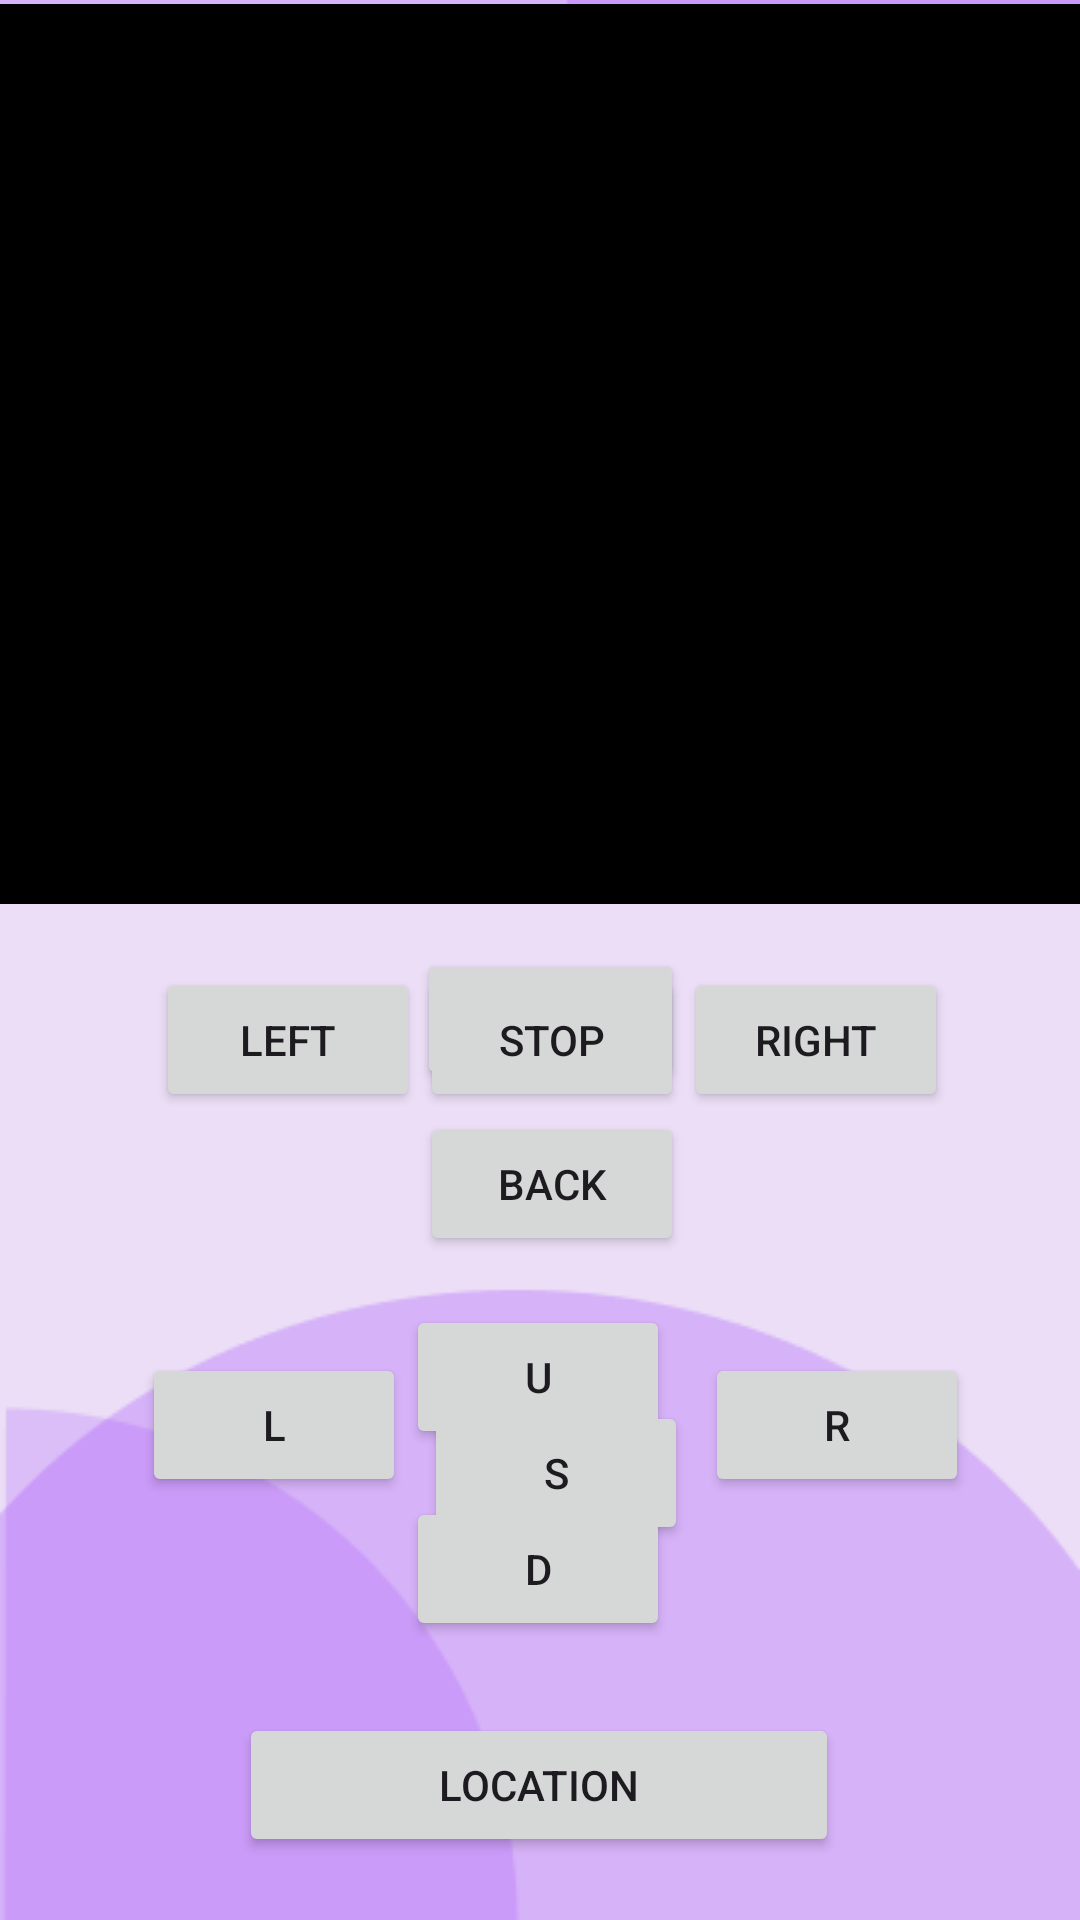

Write the Android layout XML for this screen, with the resource values it uses.
<!-- AndroidManifest.xml: application theme Theme.RCCar -->
<!-- res/layout/activity_main.xml -->
<?xml version="1.0" encoding="utf-8"?>
<androidx.constraintlayout.widget.ConstraintLayout xmlns:android="http://schemas.android.com/apk/res/android"
    xmlns:app="http://schemas.android.com/apk/res-auto"
    xmlns:tools="http://schemas.android.com/tools"
    android:layout_width="match_parent"
    android:layout_height="match_parent"
    android:background="@drawable/background"
    tools:context=".MainActivity">

    <ImageView
        android:id="@+id/videoView"
        android:layout_width="400dp"
        android:layout_height="300dp"
        android:adjustViewBounds="true"
        android:scaleType="fitXY"
        android:background="@color/black"
        app:layout_constraintBottom_toBottomOf="parent"
        app:layout_constraintCircleRadius="10dp"
        app:layout_constraintEnd_toEndOf="parent"
        app:layout_constraintHorizontal_bias="0.454"
        app:layout_constraintStart_toStartOf="parent"
        app:layout_constraintTop_toTopOf="parent"
        app:layout_constraintVertical_bias="0.004" />

    <Button
        android:id="@+id/left"
        android:layout_width="wrap_content"
        android:layout_height="wrap_content"
        android:layout_marginStart="120dp"
        android:text="left"
        app:layout_constraintBottom_toTopOf="@+id/back"
        app:layout_constraintEnd_toStartOf="@+id/stop"
        app:layout_constraintStart_toStartOf="parent" />

    <Button
        android:id="@+id/forward"
        android:layout_width="89dp"
        android:layout_height="47dp"
        android:layout_marginStart="10dp"
        android:layout_marginTop="15dp"
        android:text="Forward"
        android:textSize="11sp"
        app:layout_constraintBottom_toTopOf="@+id/stop"
        app:layout_constraintEnd_toStartOf="@+id/right"
        app:layout_constraintHorizontal_bias="1.0"
        app:layout_constraintStart_toEndOf="@+id/left"
        app:layout_constraintTop_toBottomOf="@+id/videoView"
        app:layout_constraintVertical_bias="0.0" />

    <Button
        android:id="@+id/right"
        android:layout_width="wrap_content"
        android:layout_height="wrap_content"
        android:text="Right"
        app:layout_constraintBottom_toTopOf="@+id/back"
        app:layout_constraintEnd_toEndOf="parent"
        app:layout_constraintHorizontal_bias="0.0"
        app:layout_constraintStart_toEndOf="@+id/stop"
        app:layout_constraintTop_toBottomOf="@+id/forward"
        app:layout_constraintVertical_bias="1.0" />

    <Button
        android:id="@+id/back"
        android:layout_width="wrap_content"
        android:layout_height="wrap_content"
        android:layout_marginEnd="4dp"
        android:text="Back"
        app:layout_constraintBottom_toBottomOf="parent"
        app:layout_constraintEnd_toStartOf="@+id/right"
        app:layout_constraintHorizontal_bias="0.0"
        app:layout_constraintStart_toEndOf="@+id/left"
        app:layout_constraintTop_toBottomOf="@+id/stop"
        app:layout_constraintVertical_bias="0.0" />

    <Button
        android:id="@+id/stop"
        android:layout_width="wrap_content"
        android:layout_height="wrap_content"
        android:layout_marginEnd="200dp"
        android:layout_marginBottom="20dp"
        android:text="Stop"
        app:layout_constraintBottom_toBottomOf="parent"
        app:layout_constraintEnd_toEndOf="parent"
        app:layout_constraintStart_toEndOf="@+id/left"
        app:layout_constraintTop_toTopOf="parent"
        app:layout_constraintVertical_bias="0.564" />

    <Button
        android:id="@+id/location"
        android:layout_width="200dp"
        android:layout_height="wrap_content"
        android:text="Location"
        app:layout_constraintBottom_toBottomOf="parent"
        app:layout_constraintEnd_toEndOf="parent"
        app:layout_constraintHorizontal_bias="0.498"
        app:layout_constraintStart_toStartOf="parent"
        app:layout_constraintTop_toBottomOf="@+id/back"
        app:layout_constraintVertical_bias="0.879" />

    <Button
        android:id="@+id/Up"
        android:layout_width="wrap_content"
        android:layout_height="wrap_content"
        android:text="U"
        app:layout_constraintBottom_toTopOf="@+id/location"
        app:layout_constraintEnd_toEndOf="parent"
        app:layout_constraintHorizontal_bias="0.498"
        app:layout_constraintStart_toStartOf="parent"
        app:layout_constraintTop_toBottomOf="@+id/back"
        app:layout_constraintVertical_bias="0.157" />

    <Button
        android:id="@+id/Left"
        android:layout_width="wrap_content"
        android:layout_height="wrap_content"
        android:text="L"
        app:layout_constraintBottom_toTopOf="@+id/Down"
        app:layout_constraintEnd_toStartOf="@+id/Up"
        app:layout_constraintHorizontal_bias="1.0"
        app:layout_constraintStart_toStartOf="parent" />

    <Button
        android:id="@+id/Down"
        android:layout_width="wrap_content"
        android:layout_height="wrap_content"
        android:layout_marginBottom="24dp"
        android:text="D"
        app:layout_constraintBottom_toTopOf="@+id/location"
        app:layout_constraintEnd_toStartOf="@+id/Right"
        app:layout_constraintHorizontal_bias="0.0"
        app:layout_constraintStart_toEndOf="@+id/Left" />

    <Button
        android:id="@+id/Right"
        android:layout_width="wrap_content"
        android:layout_height="wrap_content"
        android:text="R"
        app:layout_constraintBottom_toTopOf="@+id/Down"
        app:layout_constraintEnd_toEndOf="parent"
        app:layout_constraintHorizontal_bias="0.243"
        app:layout_constraintStart_toEndOf="@+id/Up" />

    <Button
        android:id="@+id/Stop_PT"
        android:layout_width="wrap_content"
        android:layout_height="wrap_content"
        android:text="S"
        app:layout_constraintBottom_toTopOf="@+id/Down"
        app:layout_constraintEnd_toStartOf="@+id/Right"
        app:layout_constraintStart_toEndOf="@+id/Left"
        app:layout_constraintTop_toBottomOf="@+id/Up" />


</androidx.constraintlayout.widget.ConstraintLayout>
<!-- resources referenced by this layout -->
<resources>
  <!-- drawable background: png bitmap (drawable, 7291 bytes) -->
  <style name="Theme.RCCar" parent="Base.Theme.RCCar" />
  <style name="Base.Theme.RCCar" parent="Theme.Material3.DayNight.NoActionBar">
          
          
      </style>
  <!-- not gathered from this repository: default colours our renderer supplied (Android Studio template values) -->
  <color name="black">#FF000000</color>
</resources>
